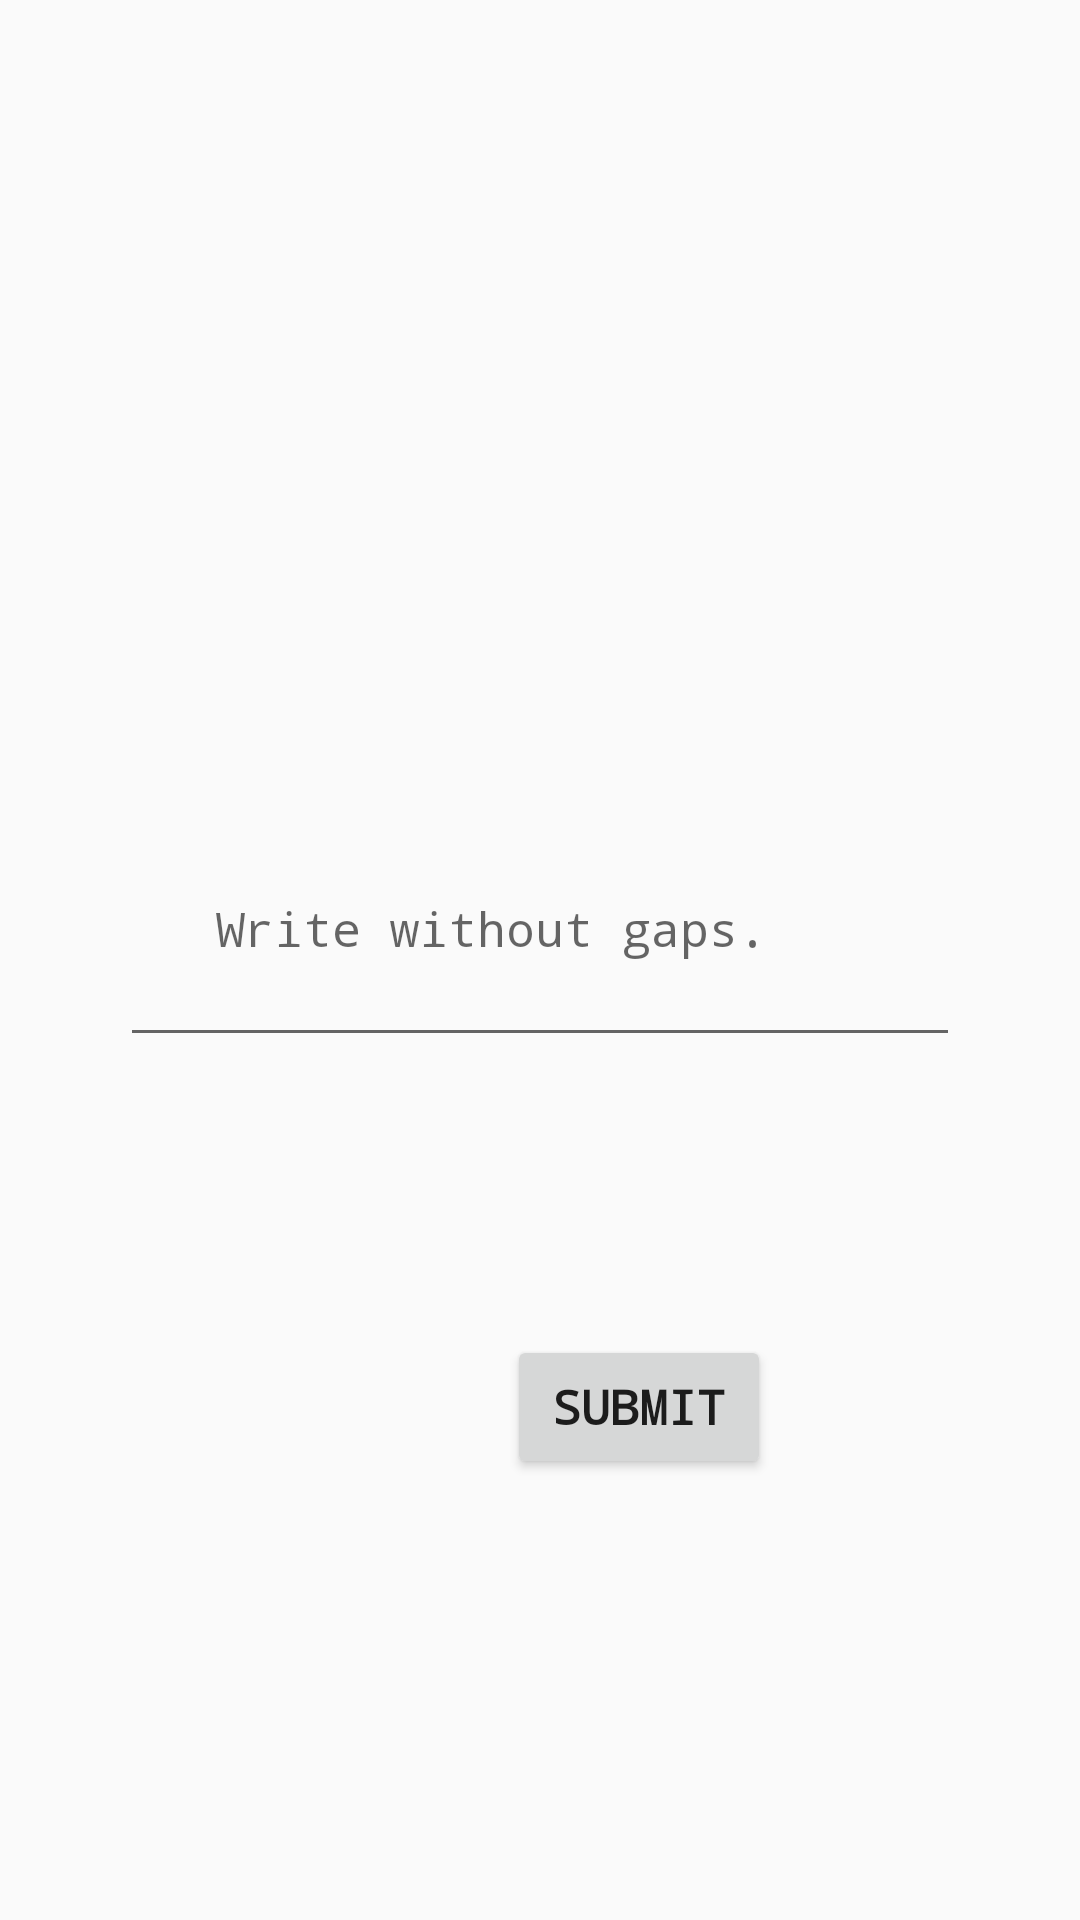

Reconstruct the res/layout file that produces this screen, plus the resources it refers to.
<!-- AndroidManifest.xml: application theme AppTheme -->
<!-- res/layout/edit_text.xml -->
<?xml version="1.0" encoding="utf-8"?>
<ScrollView xmlns:android="http://schemas.android.com/apk/res/android"
    xmlns:app="http://schemas.android.com/apk/res-auto"
    xmlns:tools="http://schemas.android.com/tools"
    android:layout_width="match_parent"
    android:layout_height="match_parent"
    style="@style/ScrollView"
    android:padding="@dimen/medium_gap">


    <android.support.constraint.ConstraintLayout
        android:layout_width="match_parent"
        android:layout_height="match_parent"
        android:layout_marginTop="@dimen/large_gap"
        android:minHeight="@dimen/min_height"
        android:minWidth="@dimen/min_width"
        android:orientation="vertical">

        <TextView
            android:id="@+id/ETquestion"
            style="@style/PlainText"
            android:layout_marginBottom="8dp"
            android:layout_marginEnd="8dp"
            android:layout_marginStart="8dp"
            android:layout_marginTop="8dp"
            app:layout_constraintBottom_toTopOf="@+id/ETanswer"
            app:layout_constraintEnd_toEndOf="parent"
            app:layout_constraintHorizontal_bias="0.0"
            app:layout_constraintStart_toStartOf="parent"
            app:layout_constraintTop_toTopOf="parent" />

        <EditText
            android:id="@+id/ETanswer"
            style="@style/PlainText"
            android:hint="@string/hint"
            android:layout_marginBottom="204dp"
            android:layout_marginEnd="8dp"
            android:layout_marginStart="8dp"
            android:layout_marginTop="32dp"
            app:layout_constraintBottom_toBottomOf="parent"
            app:layout_constraintEnd_toEndOf="parent"
            app:layout_constraintStart_toStartOf="parent"
            app:layout_constraintTop_toBottomOf="@+id/ETquestion" />

        <Button
            style="@style/Button"
            android:layout_width="wrap_content"
            android:layout_height="wrap_content"
            android:layout_marginBottom="8dp"
            android:layout_marginStart="8dp"
            android:onClick="submit"
            android:text="@string/submit"
            app:layout_constraintBottom_toBottomOf="parent"
            app:layout_constraintEnd_toEndOf="@+id/ETanswer"
            app:layout_constraintHorizontal_bias="0.87"
            app:layout_constraintStart_toStartOf="parent"
            app:layout_constraintTop_toTopOf="parent"
            app:layout_constraintVertical_bias="0.889" />

    </android.support.constraint.ConstraintLayout>

</ScrollView>
<!-- resources referenced by this layout -->
<resources>
  <dimen name="large_gap">50dp</dimen>
  <dimen name="medium_gap">32dp</dimen>
  <dimen name="min_height">500dp</dimen>
  <dimen name="min_width">300dp</dimen>
  <string name="hint">Write without gaps.</string>
  <string name="submit">submit</string>
  <style name="Button">
          <item name="android:layout_width">wrap_content</item>
          <item name="android:layout_height">wrap_content</item>
          <item name="android:textSize">@dimen/small_text</item>
          <item name="android:textColor">@color/text</item>
          <item name="android:fontFamily">monospace</item>
          <item name="android:layout_gravity">end</item>
          <item name="android:layout_margin">@dimen/large_gap</item>
          <item name="android:textStyle">bold</item>
          <item name="android:textAllCaps">true</item>
      </style>
  <style name="PlainText">
          <item name="android:layout_width">match_parent</item>
          <item name="android:layout_height">wrap_content</item>
          <item name="android:padding">@dimen/medium_gap</item>
          <item name="android:textSize">@dimen/small_text</item>
          <item name="android:textColor">@color/text</item>
          <item name="android:fontFamily">monospace</item>
      </style>
  <style name="ScrollView">
         
          <item name="android:background">@drawable/background</item>
  
      </style>
  <style name="AppTheme" parent="Theme.AppCompat.Light.NoActionBar">
          
          <item name="colorPrimary">@color/colorPrimary</item>
          <item name="colorPrimaryDark">@color/colorPrimaryDark</item>
          <item name="colorAccent">@color/colorAccent</item>
      </style>
  <dimen name="small_text">16sp</dimen>
  <!-- not gathered from this repository: default colours our renderer supplied (Android Studio template values) -->
  <color name="colorPrimary">#FF6200EE</color>
  <color name="colorPrimaryDark">#FF3700B3</color>
  <color name="colorAccent">#FF03DAC5</color>
</resources>
